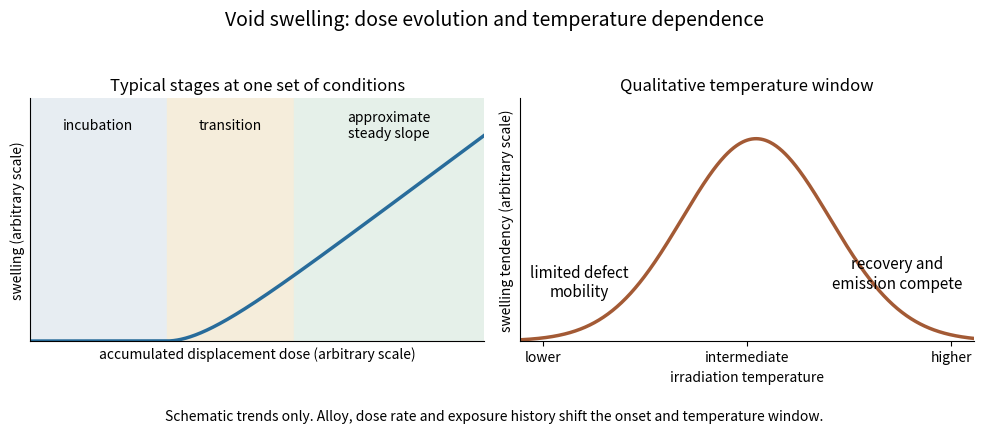

Python code for this plot: (Note: this script raises an exception after producing the figure.)
"""Qualitative illustrations only: no measured steel data or fitted parameters."""
from pathlib import Path
import numpy as np
import matplotlib.pyplot as plt

fig,axs=plt.subplots(1,2,figsize=(10,4.3),dpi=150)
dose=np.linspace(0,1,600)
def curve(x,onset,tau,slope):
    z=np.maximum(x-onset,0)
    return slope*(z-tau*(1-np.exp(-z/tau)))
ax=axs[0]
ax.axvspan(0,.30,color="#e7edf2")
ax.axvspan(.30,.58,color="#f5eddb")
ax.axvspan(.58,1,color="#e5f0e9")
ax.plot(dose,curve(dose,.30,.09,1),color="#286c9b",lw=2.5)
for x,label in [(.15,"incubation"),(.44,"transition"),(.79,"approximate\nsteady slope")]:
    ax.text(x,.64,label,ha="center",va="center",fontsize=10)
ax.set(xlim=(0,1),ylim=(0,.72),xlabel="accumulated displacement dose (arbitrary scale)",
       ylabel="swelling (arbitrary scale)",title="Typical stages at one set of conditions",
       xticks=[],yticks=[])
ax.spines[["top","right"]].set_visible(False)
ax=axs[1]
temperature=np.linspace(0,1,600)
response=np.exp(-((temperature-.52)/.23)**2)
ax.plot(temperature,response,color="#a35a35",lw=2.5)
ax.text(.13,.22,"limited defect\nmobility",ha="center",fontsize=11)
ax.text(.83,.26,"recovery and\nemission compete",ha="center",fontsize=11)
ax.set(xlim=(0,1),ylim=(0,1.2),xlabel="irradiation temperature",
       ylabel="swelling tendency (arbitrary scale)",
       title="Qualitative temperature window",xticks=[.05,.5,.95],
       xticklabels=["lower","intermediate","higher"],yticks=[])
ax.spines[["top","right"]].set_visible(False)
fig.suptitle("Void swelling: dose evolution and temperature dependence",fontsize=14)
fig.text(.5,.025,"Schematic trends only. Alloy, dose rate and exposure history shift the onset and temperature window.",
         ha="center",fontsize=10)
fig.tight_layout(rect=(0,.07,1,.94))
fig.savefig(Path(__file__).with_suffix(".png").name,facecolor="white")
